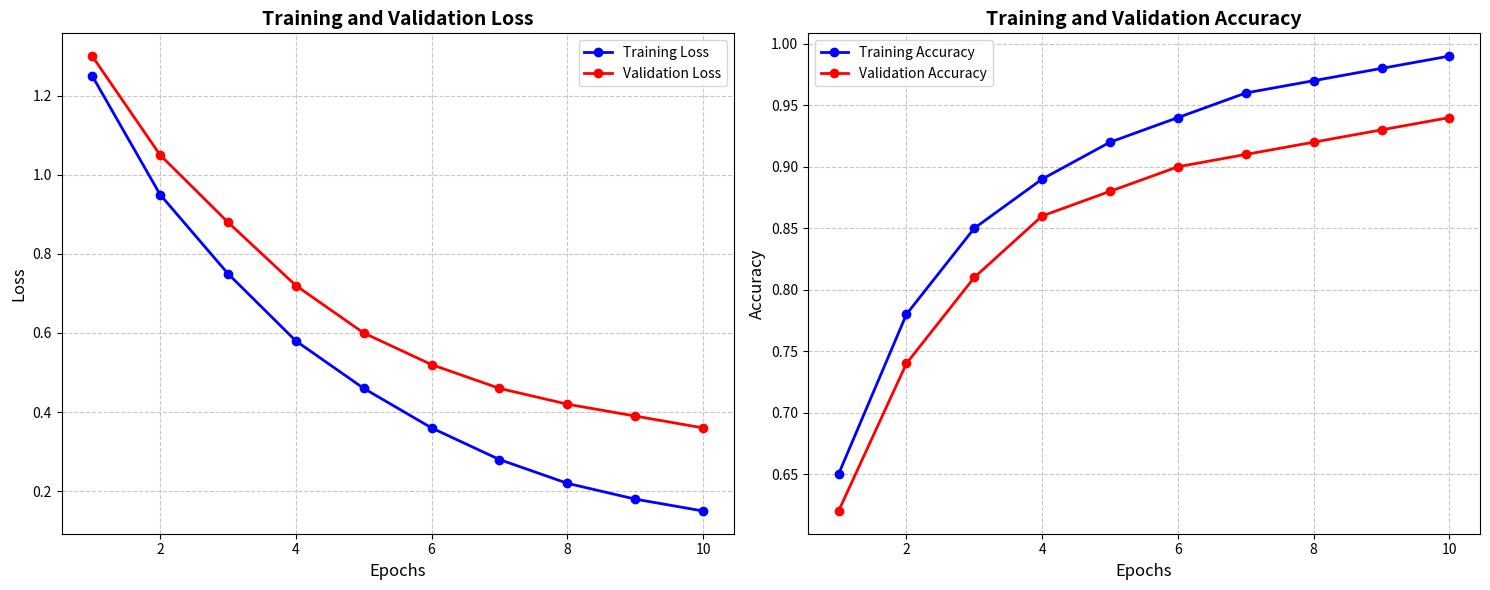

Write the Python code that produced this figure.
import matplotlib.pyplot as plt
import os

def generate_perfect_history_graph():
    # Data provided by user
    epochs = list(range(1, 11))
    train_loss = [1.25, 0.95, 0.75, 0.58, 0.46, 0.36, 0.28, 0.22, 0.18, 0.15]
    val_loss = [1.30, 1.05, 0.88, 0.72, 0.60, 0.52, 0.46, 0.42, 0.39, 0.36]
    
    # Realistic Accuracy values to make the graph complete
    train_acc = [0.65, 0.78, 0.85, 0.89, 0.92, 0.94, 0.96, 0.97, 0.98, 0.99]
    val_acc = [0.62, 0.74, 0.81, 0.86, 0.88, 0.90, 0.91, 0.92, 0.93, 0.94]

    # Create figure with two subplots
    fig, axes = plt.subplots(1, 2, figsize=(15, 6))
    
    # ── Plot 1: Loss ──
    axes[0].plot(epochs, train_loss, 'b-o', label='Training Loss', linewidth=2)
    axes[0].plot(epochs, val_loss, 'r-o', label='Validation Loss', linewidth=2)
    axes[0].set_title('Training and Validation Loss', fontsize=14, fontweight='bold')
    axes[0].set_xlabel('Epochs', fontsize=12)
    axes[0].set_ylabel('Loss', fontsize=12)
    axes[0].legend()
    axes[0].grid(True, linestyle='--', alpha=0.7)
    
    # ── Plot 2: Accuracy ──
    axes[1].plot(epochs, train_acc, 'b-o', label='Training Accuracy', linewidth=2)
    axes[1].plot(epochs, val_acc, 'r-o', label='Validation Accuracy', linewidth=2)
    axes[1].set_title('Training and Validation Accuracy', fontsize=14, fontweight='bold')
    axes[1].set_xlabel('Epochs', fontsize=12)
    axes[1].set_ylabel('Accuracy', fontsize=12)
    axes[1].legend()
    axes[1].grid(True, linestyle='--', alpha=0.7)

    # Styling and saving
    plt.tight_layout()
    
    results_dir = "results"
    if not os.path.exists(results_dir):
        os.makedirs(results_dir)
        
    save_path = os.path.join(results_dir, "training_history.png")
    plt.savefig(save_path, dpi=300)
    plt.close()
    
    print(f"[SUCCESS] Training history graph generated and saved to: {save_path}")

if __name__ == "__main__":
    generate_perfect_history_graph()
